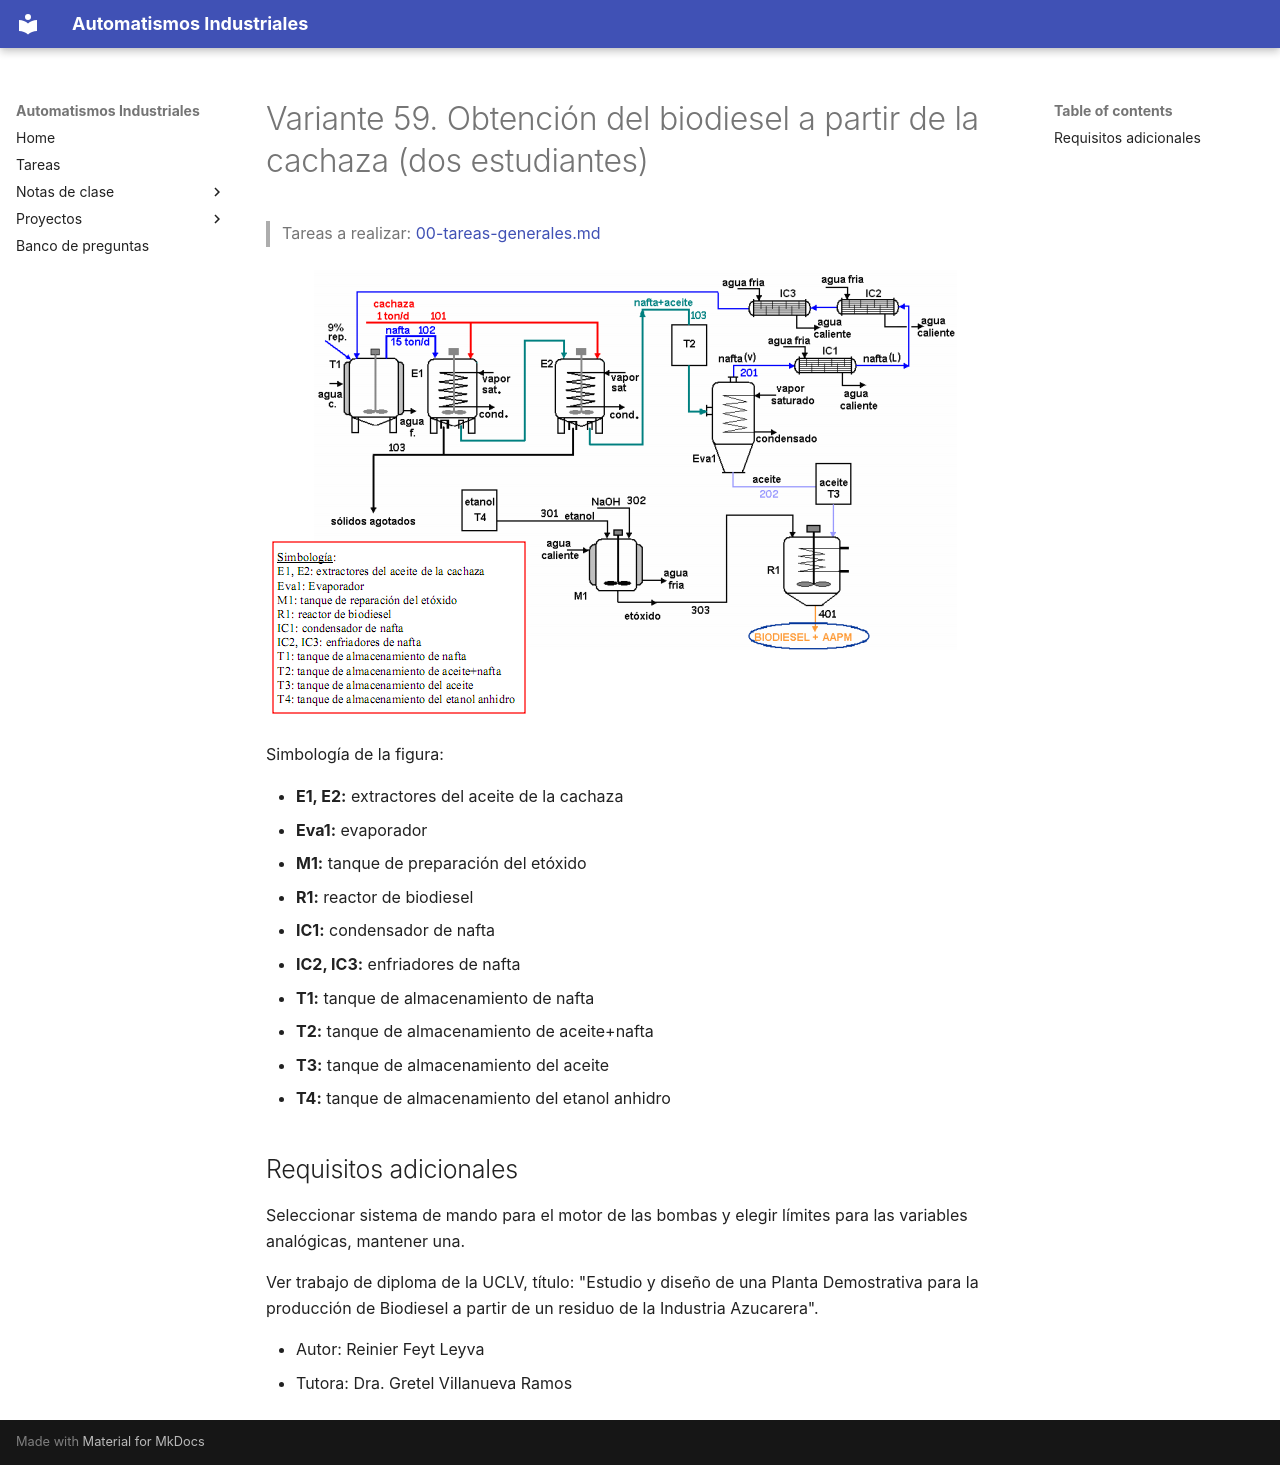

repository: vladimir1284/automatismos-industriales · page: proyectos/variantes/variante-59-obtencion-de-biodiesel-a-partir-de-la-cachaza/index.html · generator: mkdocs

# Variante 59. Obtención del biodiesel a partir de la cachaza (dos estudiantes)

> Tareas a realizar: [00-tareas-generales.md](00-tareas-generales.md)

![Diagrama de la planta de obtención de biodiesel a partir de la cachaza](imagenes/variante-59-esquema.png)

Simbología de la figura:

- **E1, E2:** extractores del aceite de la cachaza
- **Eva1:** evaporador
- **M1:** tanque de preparación del etóxido
- **R1:** reactor de biodiesel
- **IC1:** condensador de nafta
- **IC2, IC3:** enfriadores de nafta
- **T1:** tanque de almacenamiento de nafta
- **T2:** tanque de almacenamiento de aceite+nafta
- **T3:** tanque de almacenamiento del aceite
- **T4:** tanque de almacenamiento del etanol anhidro

## Requisitos adicionales

Seleccionar sistema de mando para el motor de las bombas y elegir límites para las variables analógicas, mantener una.

Ver trabajo de diploma de la UCLV, título: "Estudio y diseño de una Planta Demostrativa para la producción de Biodiesel a partir de un residuo de la Industria Azucarera".

- Autor: Reinier Feyt Leyva
- Tutora: Dra. Gretel Villanueva Ramos
